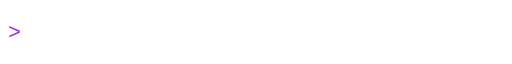
t = 0.00 s
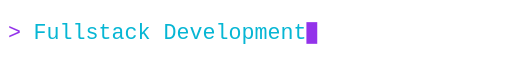
t = 1.50 s
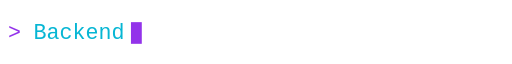
t = 3.38 s
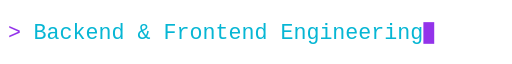
t = 5.00 s
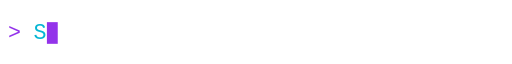
t = 6.05 s
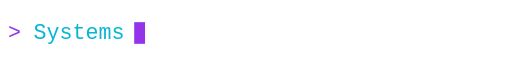
t = 6.38 s

The animated SVG that drew these frames (rendered in a browser with its animation timeline set to each time). Animation: 24 SMIL elements (animate=24); frames cover the first 6.38 s, repeats indefinitely.

<svg xmlns="http://www.w3.org/2000/svg" viewBox="0 0 520 44" width="520" height="44" role="img" aria-label="Fullstack Development / Backend &amp; Frontend Engineering / Systems Programming in Rust &amp; C / Embedded Systems · RISC-V / Databases &amp; System Design / AI-Assisted Development Workflow">
  <text x="8" y="29" font-family="'SFMono-Regular', 'Fira Code', Consolas, 'Liberation Mono', monospace" font-size="22" fill="#9333ea">&#62;</text>
  <g opacity="0">
    <animate attributeName="opacity" values="0;0;1;1;0;0" keyTimes="0;0.0;0.002778;0.147222;0.158333;1"
             dur="18.0s" repeatCount="indefinite" calcMode="discrete"/>
    <clipPath id="clip0">
      <rect x="34" y="0" height="44" width="0">
        <animate attributeName="width" values="0;0;277.2;277.2;0" keyTimes="0;0.0;0.083333;0.158333;1"
                 dur="18.0s" repeatCount="indefinite"/>
      </rect>
    </clipPath>
    <text x="34" y="29" clip-path="url(#clip0)" font-family="'SFMono-Regular', 'Fira Code', Consolas, 'Liberation Mono', monospace"
          font-size="22" fill="#06b6d4">Fullstack Development</text>
    <rect y="12" width="11" height="22" fill="#9333ea" x="34">
      <animate attributeName="x" values="34;34;311.2;311.2;34" keyTimes="0;0.0;0.083333;0.158333;1"
               dur="18.0s" repeatCount="indefinite"/>
      <animate attributeName="opacity" values="1;1;0;0;1" keyTimes="0;0.24;0.25;0.49;0.5"
               dur="1s" repeatCount="indefinite"/>
    </rect>
  </g>
  <g opacity="0">
    <animate attributeName="opacity" values="0;0;1;1;0;0" keyTimes="0;0.166667;0.169444;0.313889;0.325;1"
             dur="18.0s" repeatCount="indefinite" calcMode="discrete"/>
    <clipPath id="clip1">
      <rect x="34" y="0" height="44" width="0">
        <animate attributeName="width" values="0;0;396.0;396.0;0" keyTimes="0;0.166667;0.25;0.325;1"
                 dur="18.0s" repeatCount="indefinite"/>
      </rect>
    </clipPath>
    <text x="34" y="29" clip-path="url(#clip1)" font-family="'SFMono-Regular', 'Fira Code', Consolas, 'Liberation Mono', monospace"
          font-size="22" fill="#06b6d4">Backend &amp; Frontend Engineering</text>
    <rect y="12" width="11" height="22" fill="#9333ea" x="34">
      <animate attributeName="x" values="34;34;430.0;430.0;34" keyTimes="0;0.166667;0.25;0.325;1"
               dur="18.0s" repeatCount="indefinite"/>
      <animate attributeName="opacity" values="1;1;0;0;1" keyTimes="0;0.24;0.25;0.49;0.5"
               dur="1s" repeatCount="indefinite"/>
    </rect>
  </g>
  <g opacity="0">
    <animate attributeName="opacity" values="0;0;1;1;0;0" keyTimes="0;0.333333;0.336111;0.480556;0.491667;1"
             dur="18.0s" repeatCount="indefinite" calcMode="discrete"/>
    <clipPath id="clip2">
      <rect x="34" y="0" height="44" width="0">
        <animate attributeName="width" values="0;0;409.2;409.2;0" keyTimes="0;0.333333;0.416667;0.491667;1"
                 dur="18.0s" repeatCount="indefinite"/>
      </rect>
    </clipPath>
    <text x="34" y="29" clip-path="url(#clip2)" font-family="'SFMono-Regular', 'Fira Code', Consolas, 'Liberation Mono', monospace"
          font-size="22" fill="#06b6d4">Systems Programming in Rust &amp; C</text>
    <rect y="12" width="11" height="22" fill="#9333ea" x="34">
      <animate attributeName="x" values="34;34;443.2;443.2;34" keyTimes="0;0.333333;0.416667;0.491667;1"
               dur="18.0s" repeatCount="indefinite"/>
      <animate attributeName="opacity" values="1;1;0;0;1" keyTimes="0;0.24;0.25;0.49;0.5"
               dur="1s" repeatCount="indefinite"/>
    </rect>
  </g>
  <g opacity="0">
    <animate attributeName="opacity" values="0;0;1;1;0;0" keyTimes="0;0.5;0.502778;0.647222;0.658333;1"
             dur="18.0s" repeatCount="indefinite" calcMode="discrete"/>
    <clipPath id="clip3">
      <rect x="34" y="0" height="44" width="0">
        <animate attributeName="width" values="0;0;330.0;330.0;0" keyTimes="0;0.5;0.583333;0.658333;1"
                 dur="18.0s" repeatCount="indefinite"/>
      </rect>
    </clipPath>
    <text x="34" y="29" clip-path="url(#clip3)" font-family="'SFMono-Regular', 'Fira Code', Consolas, 'Liberation Mono', monospace"
          font-size="22" fill="#06b6d4">Embedded Systems · RISC-V</text>
    <rect y="12" width="11" height="22" fill="#9333ea" x="34">
      <animate attributeName="x" values="34;34;364.0;364.0;34" keyTimes="0;0.5;0.583333;0.658333;1"
               dur="18.0s" repeatCount="indefinite"/>
      <animate attributeName="opacity" values="1;1;0;0;1" keyTimes="0;0.24;0.25;0.49;0.5"
               dur="1s" repeatCount="indefinite"/>
    </rect>
  </g>
  <g opacity="0">
    <animate attributeName="opacity" values="0;0;1;1;0;0" keyTimes="0;0.666667;0.669444;0.813889;0.825;1"
             dur="18.0s" repeatCount="indefinite" calcMode="discrete"/>
    <clipPath id="clip4">
      <rect x="34" y="0" height="44" width="0">
        <animate attributeName="width" values="0;0;330.0;330.0;0" keyTimes="0;0.666667;0.75;0.825;1"
                 dur="18.0s" repeatCount="indefinite"/>
      </rect>
    </clipPath>
    <text x="34" y="29" clip-path="url(#clip4)" font-family="'SFMono-Regular', 'Fira Code', Consolas, 'Liberation Mono', monospace"
          font-size="22" fill="#06b6d4">Databases &amp; System Design</text>
    <rect y="12" width="11" height="22" fill="#9333ea" x="34">
      <animate attributeName="x" values="34;34;364.0;364.0;34" keyTimes="0;0.666667;0.75;0.825;1"
               dur="18.0s" repeatCount="indefinite"/>
      <animate attributeName="opacity" values="1;1;0;0;1" keyTimes="0;0.24;0.25;0.49;0.5"
               dur="1s" repeatCount="indefinite"/>
    </rect>
  </g>
  <g opacity="0">
    <animate attributeName="opacity" values="0;0;1;1;0;0" keyTimes="0;0.833333;0.836111;0.980556;0.991667;1"
             dur="18.0s" repeatCount="indefinite" calcMode="discrete"/>
    <clipPath id="clip5">
      <rect x="34" y="0" height="44" width="0">
        <animate attributeName="width" values="0;0;422.4;422.4;0" keyTimes="0;0.833333;0.916667;0.991667;1"
                 dur="18.0s" repeatCount="indefinite"/>
      </rect>
    </clipPath>
    <text x="34" y="29" clip-path="url(#clip5)" font-family="'SFMono-Regular', 'Fira Code', Consolas, 'Liberation Mono', monospace"
          font-size="22" fill="#06b6d4">AI-Assisted Development Workflow</text>
    <rect y="12" width="11" height="22" fill="#9333ea" x="34">
      <animate attributeName="x" values="34;34;456.4;456.4;34" keyTimes="0;0.833333;0.916667;0.991667;1"
               dur="18.0s" repeatCount="indefinite"/>
      <animate attributeName="opacity" values="1;1;0;0;1" keyTimes="0;0.24;0.25;0.49;0.5"
               dur="1s" repeatCount="indefinite"/>
    </rect>
  </g>
</svg>
